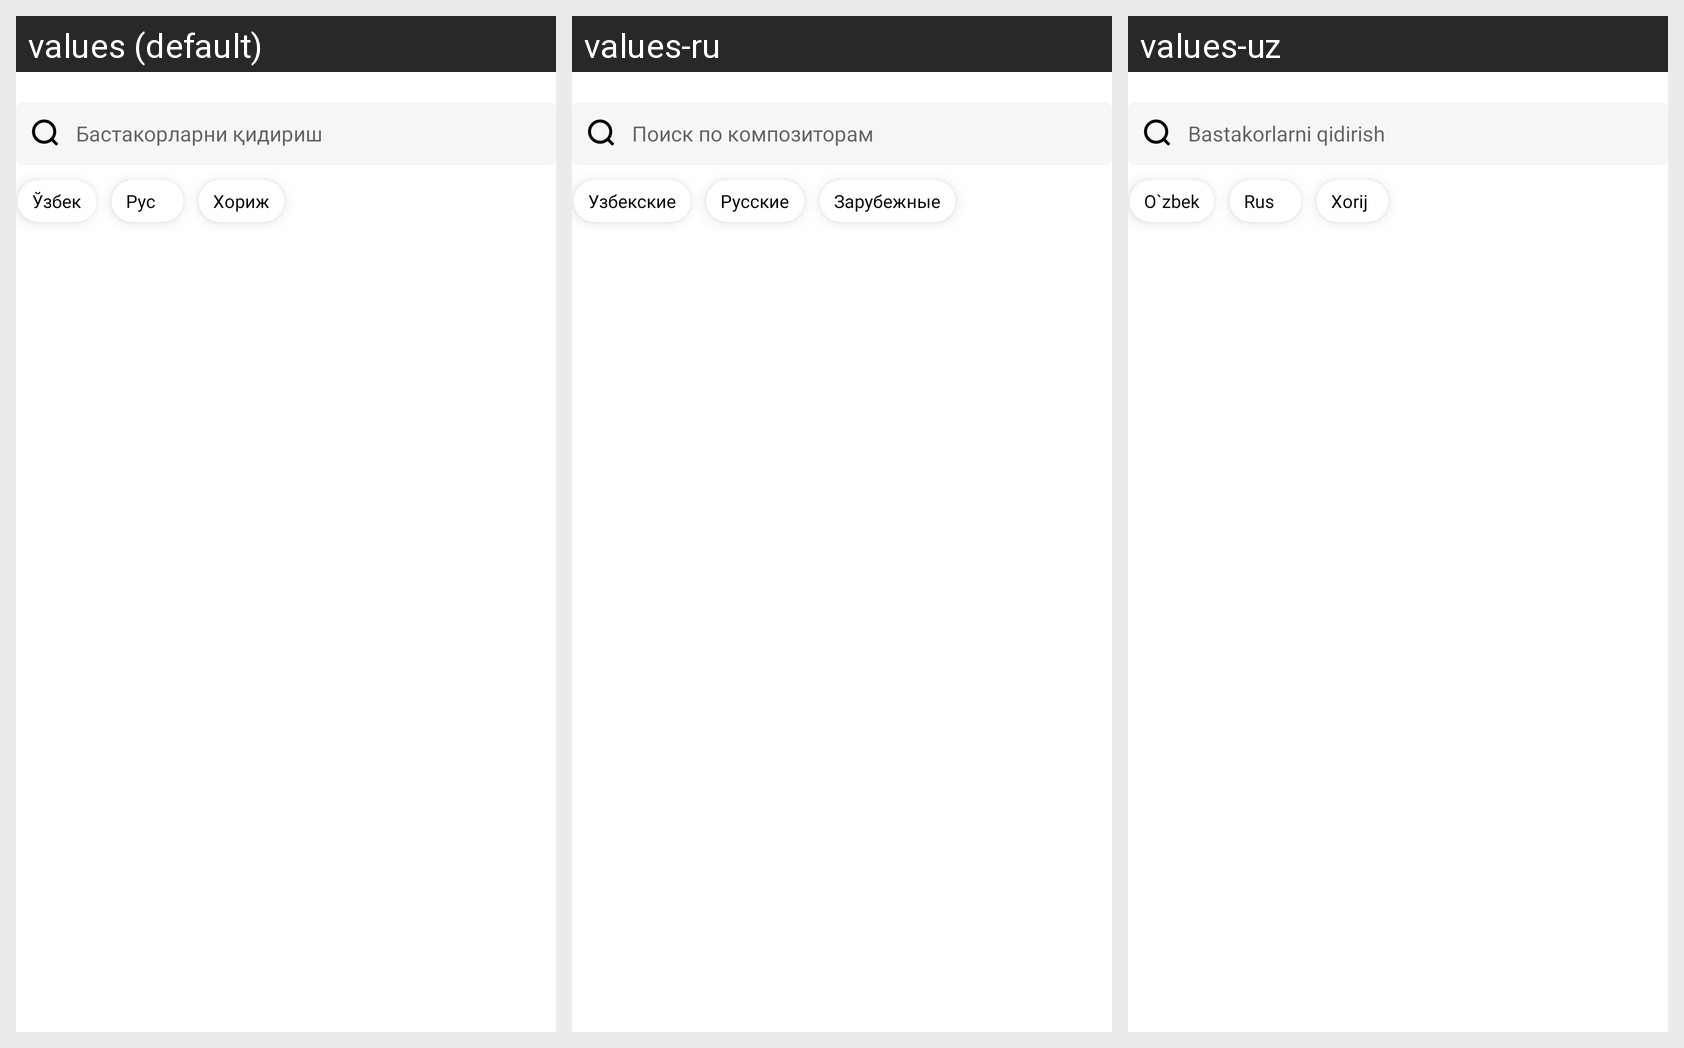

Locale-by-locale string values for the Android screen shown in this grid:
Android screen res/layout/fragment_home_compositors.xml rendered under 3 locales, left to right: values (default), values-ru, values-uz. Device: Nexus 5 (rendered at 1080×1920; each locale shown at half size, 540×960, under a caption strip naming it); theme Theme.Do_Music.
Strings drawn on this screen, with the default value and each locale's value (text and hints the layout hard-codes, and strings that could not be matched under every locale, appear in the picture but are not listed):

search_compositors
  values: Бастакорларни қидириш
  values-ru: Поиск по композиторам
  values-uz: Bastakorlarni qidirish

uzbek_filter
  values: Ўзбек
  values-ru: Узбекские
  values-uz: O`zbek

russian_filter
  values: Рус
  values-ru: Русские
  values-uz: Rus

foreign_filters
  values: Хориж
  values-ru: Зарубежные
  values-uz: Xorij
